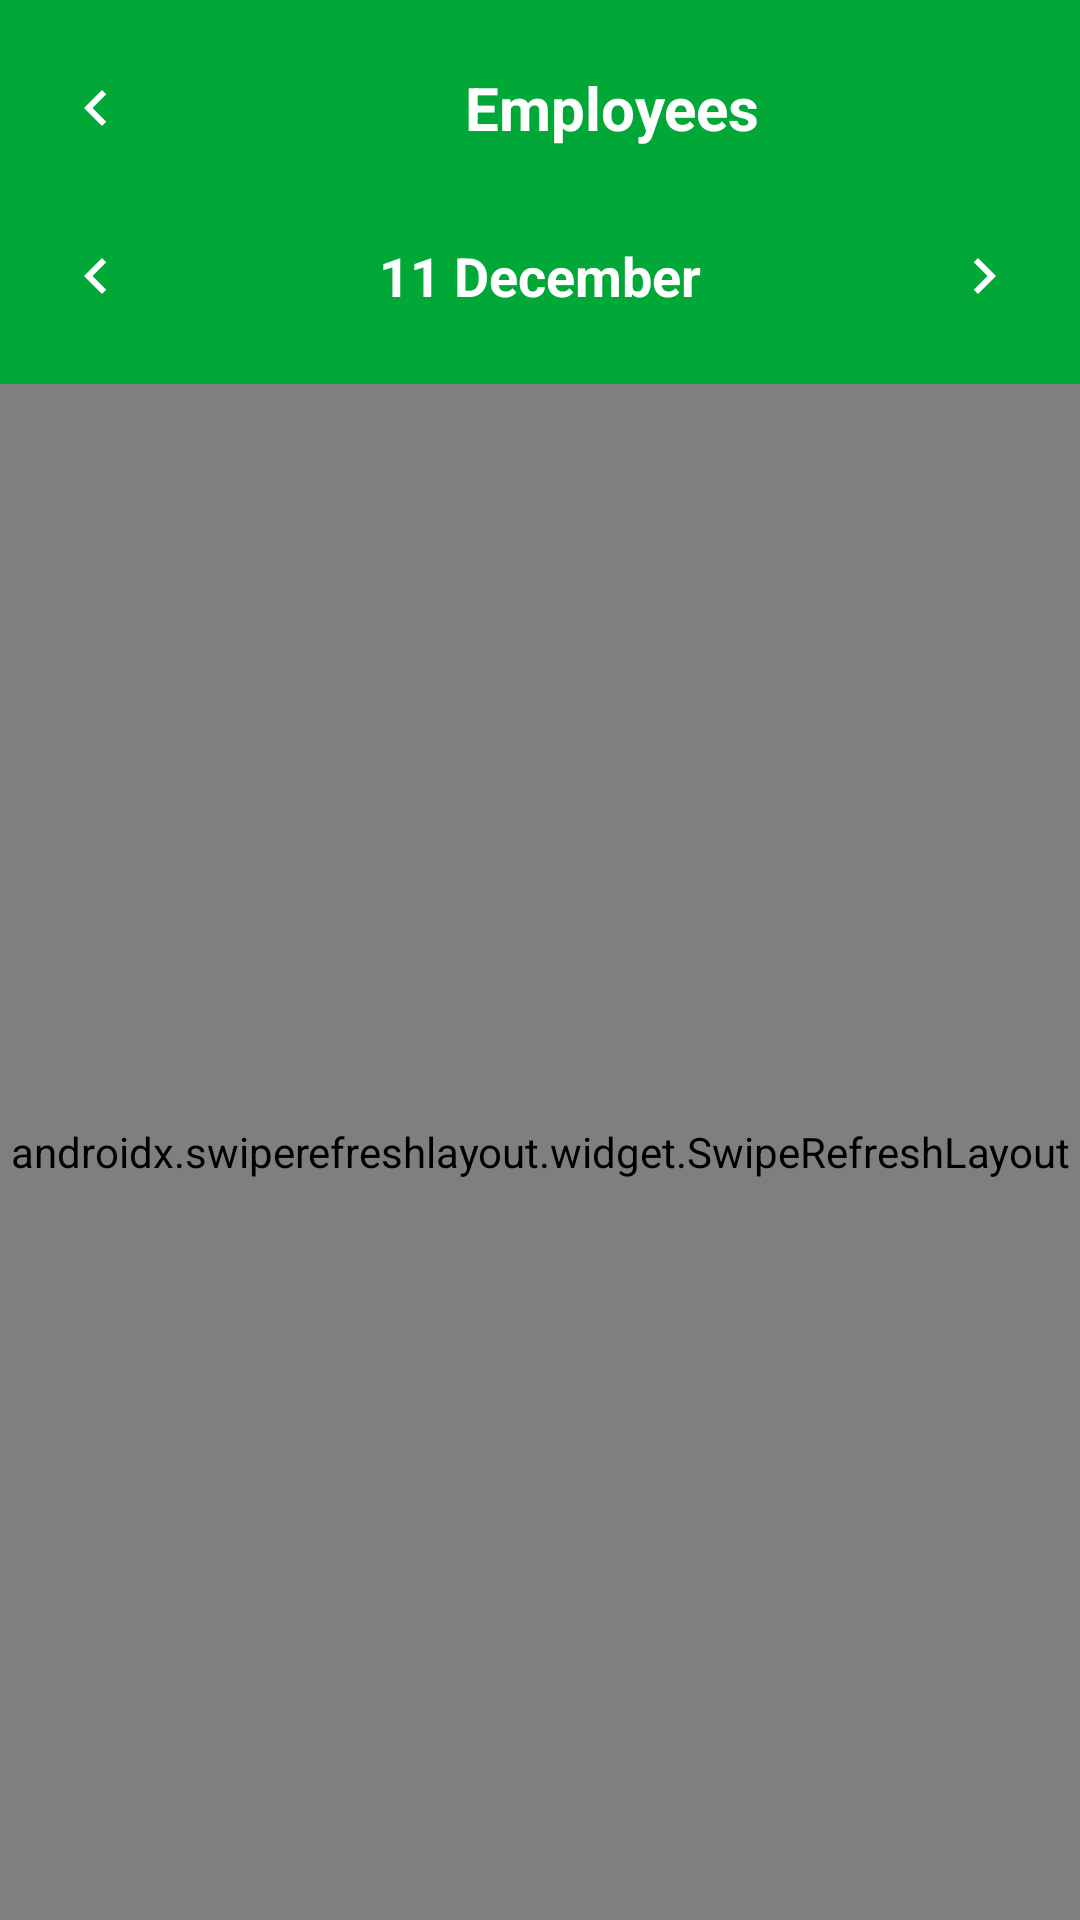

The Android layout XML behind this screen, and the referenced resources:
<!-- AndroidManifest.xml: activity theme Theme.POSCandyKush.Dashboard -->
<!-- res/layout/activity_employees_detail.xml -->
<?xml version="1.0" encoding="utf-8"?>
<LinearLayout xmlns:android="http://schemas.android.com/apk/res/android"
    xmlns:app="http://schemas.android.com/apk/res-auto"
    android:layout_width="match_parent"
    android:layout_height="match_parent"
    android:orientation="vertical"
    android:background="@color/white">

    
    <View
        android:id="@+id/status_bar_background"
        android:layout_width="match_parent"
        android:layout_height="0dp"
        android:background="@color/primary_green" />

    
    <LinearLayout
        android:layout_width="match_parent"
        android:layout_height="0dp"
        android:layout_weight="1"
        android:orientation="vertical"
        android:background="#F5F5F5">

        
        <LinearLayout
            android:layout_width="match_parent"
            android:layout_height="wrap_content"
            android:background="@color/primary_green"
            android:orientation="vertical"
            android:paddingHorizontal="8dp"
            android:paddingVertical="12dp">

            
            <LinearLayout
                android:layout_width="match_parent"
                android:layout_height="wrap_content"
                android:orientation="horizontal"
                android:gravity="center_vertical"
                android:layout_marginBottom="8dp">

                
                <ImageButton
                    android:id="@+id/btn_back"
                    android:layout_width="48dp"
                    android:layout_height="48dp"
                    android:src="@drawable/ic_arrow_left"
                    android:background="?attr/selectableItemBackgroundBorderless"
                    android:contentDescription="Back"
                    app:tint="@color/white" />

                
                <TextView
                    android:layout_width="0dp"
                    android:layout_height="wrap_content"
                    android:layout_weight="1"
                    android:text="Employees"
                    android:textSize="20sp"
                    android:textStyle="bold"
                    android:textColor="@color/white"
                    android:gravity="center" />

            </LinearLayout>

            
            <LinearLayout
                android:layout_width="match_parent"
                android:layout_height="wrap_content"
                android:orientation="horizontal"
                android:gravity="center_vertical">

                
                <ImageButton
                    android:id="@+id/btn_prev_date"
                    android:layout_width="48dp"
                    android:layout_height="48dp"
                    android:src="@drawable/ic_arrow_left"
                    android:background="?attr/selectableItemBackgroundBorderless"
                    android:contentDescription="Previous"
                    app:tint="@color/white" />

                
                <TextView
                    android:id="@+id/tv_date"
                    android:layout_width="0dp"
                    android:layout_height="wrap_content"
                    android:layout_weight="1"
                    android:text="11 December"
                    android:textSize="18sp"
                    android:textStyle="bold"
                    android:textColor="@color/white"
                    android:gravity="center"
                    android:background="?attr/selectableItemBackground"
                    android:padding="8dp" />

                
                <ImageButton
                    android:id="@+id/btn_next_date"
                    android:layout_width="48dp"
                    android:layout_height="48dp"
                    android:src="@drawable/ic_arrow_right"
                    android:background="?attr/selectableItemBackgroundBorderless"
                    android:contentDescription="Next"
                    app:tint="@color/white" />

            </LinearLayout>

        </LinearLayout>

        
        <androidx.swiperefreshlayout.widget.SwipeRefreshLayout
            android:id="@+id/swipe_refresh"
            android:layout_width="match_parent"
            android:layout_height="0dp"
            android:layout_weight="1">

            <ScrollView
                android:layout_width="match_parent"
                android:layout_height="match_parent">

                <LinearLayout
                    android:layout_width="match_parent"
                    android:layout_height="wrap_content"
                    android:orientation="vertical"
                    android:padding="16dp">

                    
                    <ProgressBar
                        android:id="@+id/progress_bar"
                        android:layout_width="wrap_content"
                        android:layout_height="wrap_content"
                        android:layout_gravity="center"
                        android:visibility="gone" />

                    
                    <LinearLayout
                        android:id="@+id/ll_employees_list"
                        android:layout_width="match_parent"
                        android:layout_height="wrap_content"
                        android:orientation="vertical" />

                </LinearLayout>

            </ScrollView>

        </androidx.swiperefreshlayout.widget.SwipeRefreshLayout>

    </LinearLayout>

</LinearLayout>
<!-- resources referenced by this layout -->
<resources>
  <color name="primary_green">#02A837</color>
  <color name="white">#FFFFFFFF</color>
  <!-- drawable ic_arrow_left (drawable) -->
  <vector xmlns:android="http://schemas.android.com/apk/res/android"
      android:width="24dp"
      android:height="24dp"
      android:viewportWidth="24"
      android:viewportHeight="24">
      <path
          android:fillColor="#FFFFFF"
          android:pathData="M15.41,7.41L14,6l-6,6 6,6 1.41,-1.41L10.83,12z"/>
  </vector>
  <!-- drawable ic_arrow_right (drawable) -->
  <vector xmlns:android="http://schemas.android.com/apk/res/android"
      android:width="24dp"
      android:height="24dp"
      android:viewportWidth="24"
      android:viewportHeight="24">
      <path
          android:fillColor="#FFFFFF"
          android:pathData="M8.59,16.59L10,18l6,-6 -6,-6 -1.41,1.41L13.17,12z"/>
  </vector>
  <style name="Theme.POSCandyKush.Dashboard" parent="Base.Theme.POSCandyKush">
          <item name="android:statusBarColor">@color/primary_green</item>
          <item name="android:navigationBarColor">@color/white</item>
          <item name="android:windowLightStatusBar">false</item>
          <item name="android:windowLightNavigationBar" tools:targetApi="o_mr1">true</item>
      </style>
  <style name="Base.Theme.POSCandyKush" parent="Theme.Material3.DayNight.NoActionBar">
          
          <item name="colorPrimary">@color/primary_green</item>
          <item name="colorPrimaryVariant">@color/primary_green</item>
          <item name="android:windowBackground">@color/splash_background</item>
          <item name="android:statusBarColor">@color/primary_green</item>
          <item name="android:navigationBarColor">@color/white</item>
      </style>
  <color name="splash_background">#02A837</color>
</resources>
